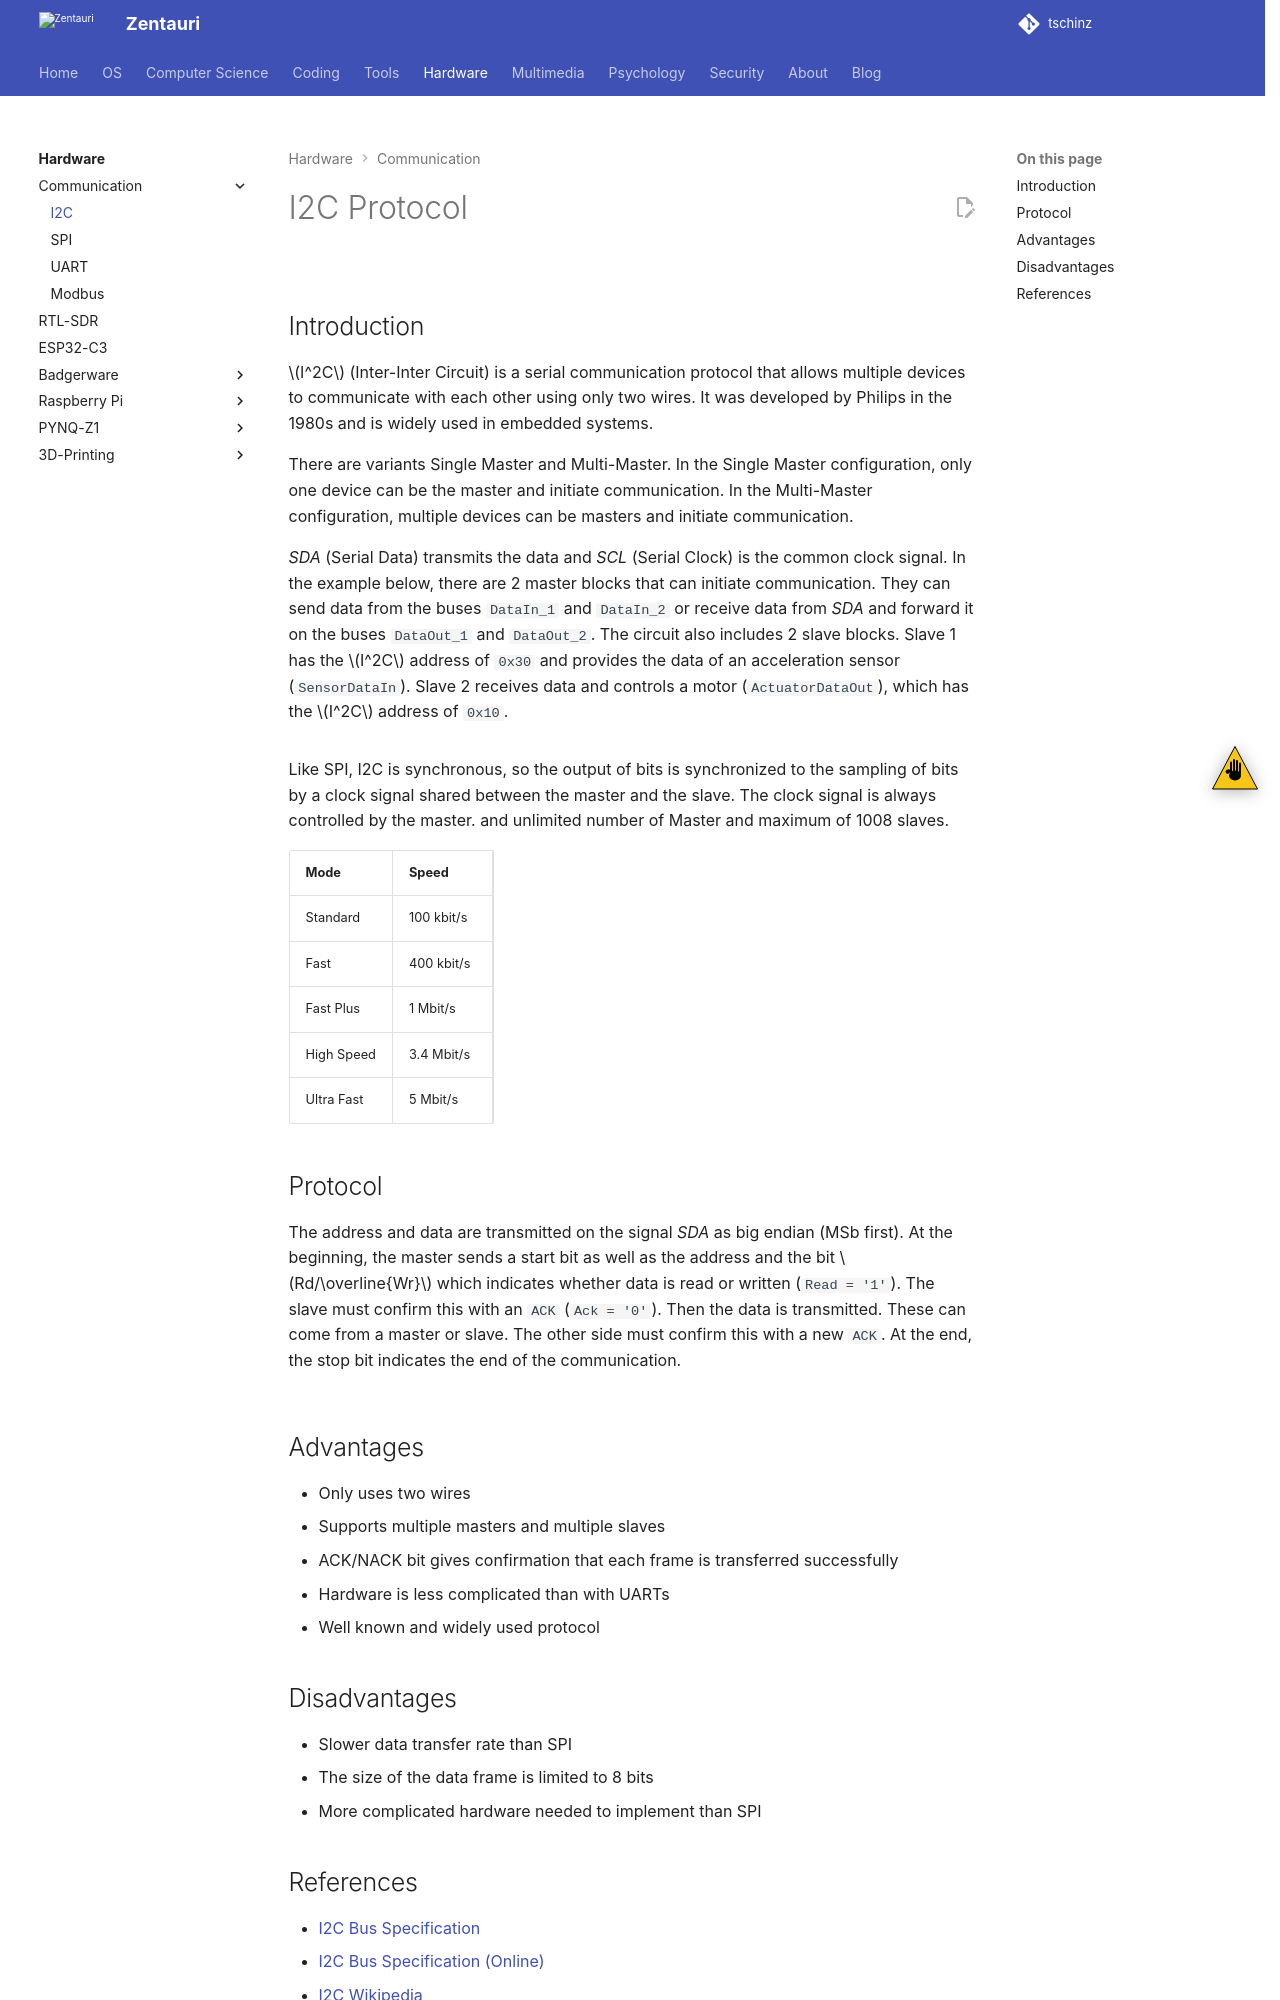

repository: tschinz/tschinz.github.io · page: hw/communication/i2c/index.html · generator: sphinx

---
tags:
  - hardware
  - communication
  - protocol
  - i2c
---

# I2C Protocol
![](img/logo.svg){.center width="20%"}

## Introduction
$I^2C$ (Inter-Inter Circuit) is a serial communication protocol that allows multiple devices to communicate with each other using only two wires. It was developed by Philips in the 1980s and is widely used in embedded systems.

There are variants Single Master and Multi-Master. In the Single Master configuration, only one device can be the master and initiate communication. In the Multi-Master configuration, multiple devices can be masters and initiate communication.

*SDA* (Serial Data) transmits the data and *SCL* (Serial Clock) is the common clock signal. In the example below, there are 2 master blocks that can initiate communication. They can send data from the buses `DataIn_1` and `DataIn_2` or receive data from *SDA* and forward it on the buses `DataOut_1` and `DataOut_2`. The circuit also includes 2 slave blocks. Slave 1 has the $I^2C$ address of `0x30` and provides the data of an acceleration sensor (`SensorDataIn`). Slave 2 receives data and controls a motor (`ActuatorDataOut`), which has the $I^2C$ address of `0x10`.

![](img/blocschema-black.svg){.center width="100%"}

Like SPI, I2C is synchronous, so the output of bits is synchronized to the sampling of bits by a clock signal shared between the master and the slave. The clock signal is always controlled by the master. and unlimited number of Master and maximum of 1008 slaves.

| Mode | Speed |
|------|-------|
| Standard | 100 kbit/s |
| Fast | 400 kbit/s |
| Fast Plus | 1 Mbit/s |
| High Speed | 3.4 Mbit/s |
| Ultra Fast | 5 Mbit/s |

## Protocol

The address and data are transmitted on the signal *SDA* as big endian (MSb first). At the beginning, the master sends a start bit as well as the address and the bit $Rd/\overline{Wr}$ which indicates whether data is read or written (`Read = '1'`). The slave must confirm this with an `ACK` (`Ack = '0'`). Then the data is transmitted. These can come from a master or slave. The other side must confirm this with a new `ACK`. At the end, the stop bit indicates the end of the communication.

![](img/i2c-protocol-wavedrom.svg){.center width="100%"}

## Advantages
- Only uses two wires
- Supports multiple masters and multiple slaves
- ACK/NACK bit gives confirmation that each frame is transferred successfully
- Hardware is less complicated than with UARTs
- Well known and widely used protocol

## Disadvantages
- Slower data transfer rate than SPI
- The size of the data frame is limited to 8 bits
- More complicated hardware needed to implement than SPI
